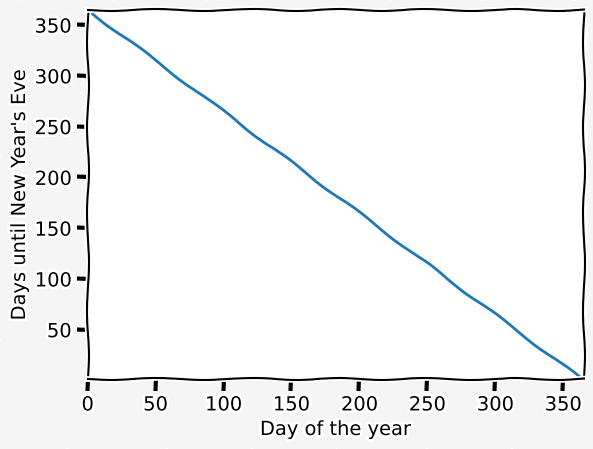

The matplotlib source for this figure:
import numpy as np
import matplotlib.pyplot as plt

with plt.xkcd():
    v = np.arange(365, 0, -1)

    fig, ax = plt.subplots()
    fig.set_facecolor('whitesmoke')
    fig.set_edgecolor('black')
    ax.set_xlabel('Day of the year')
    ax.set_ylabel('Days until New Year\'s Eve')

    plt.xlim(0, 365)
    plt.ylim(1, 365)

    plt.plot(v)
    plt.show()
    